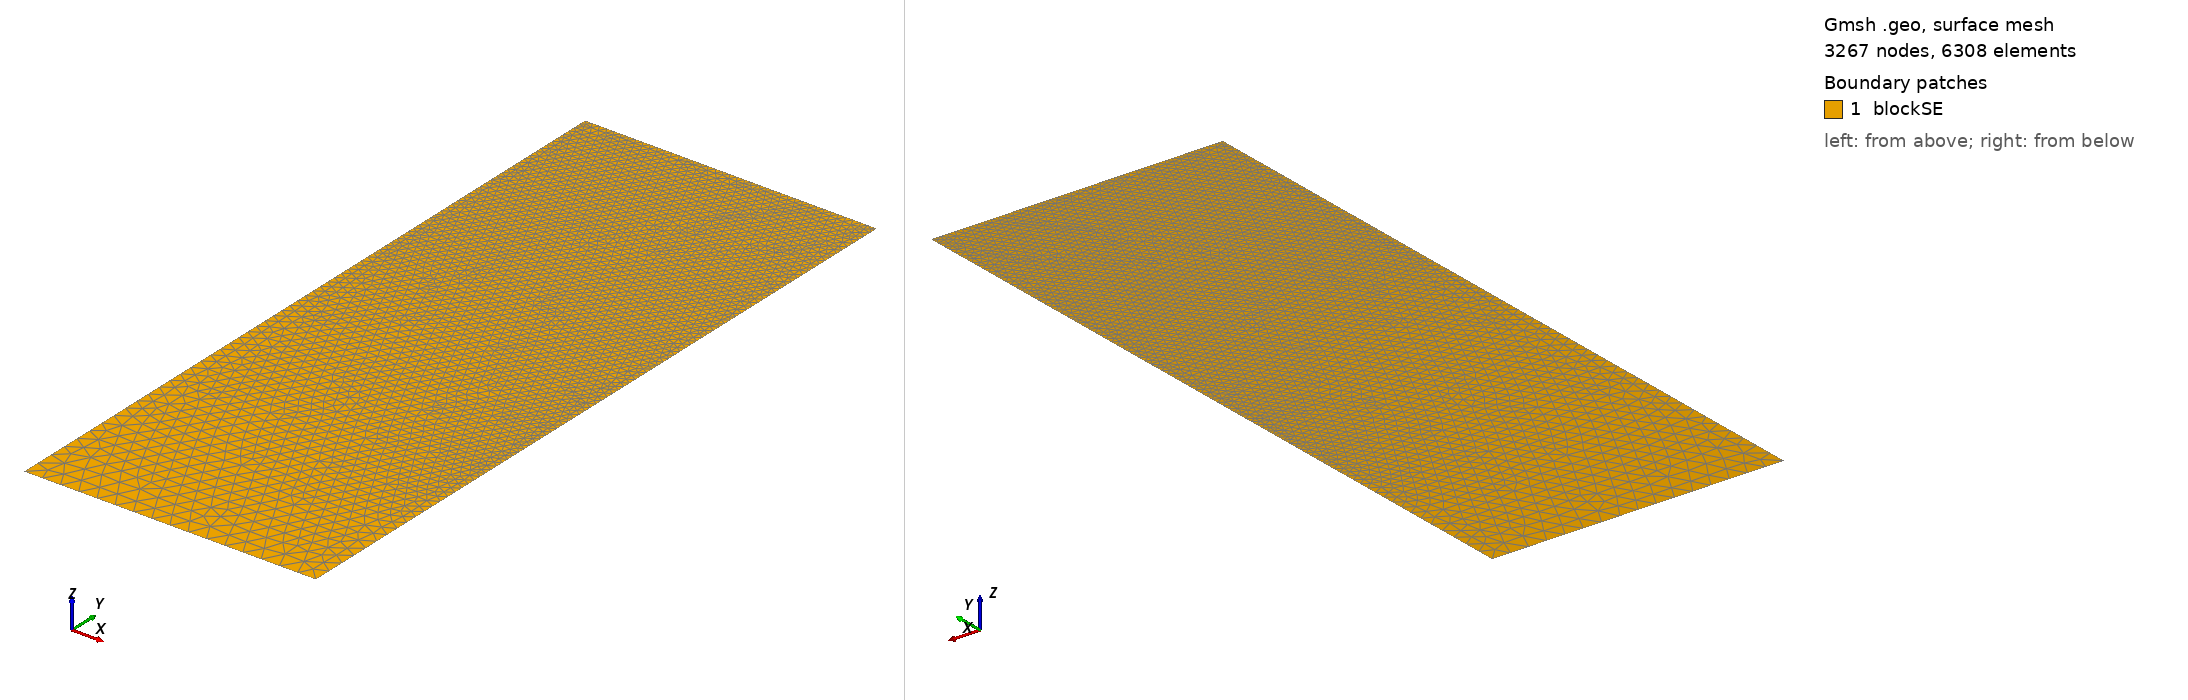

Gmsh geometry script, surface-meshed: 3267 nodes, 6308 surface elements. Boundary patches (legend numbers): 1 blockSE. Left view from above one corner, right view from below the opposite corner. Legend entries are the model's physical surfaces. The drawing asked Gmsh for element sizes between 1% and 20% of the model's largest extent; the script's own settings can give other sizes.

=== t100.geo (drawn) ===
/// Build a 2D model with micro-electrode

//SetFactory("OpenCASCADE");

// Parameters
hSE  = 20.0;  // thickness of the SE, in unit um
wSE  = 8.0;  // width of the SE, in unit um
hLi  = 11.0052;    // initial height of the Li in the pore, in unit um
rp   = 0.05;  // the round radius at corner point, in unit um
mSE  = 0.5;  // mesh characteristic length for SE out boundaries
mAnd = 0.05;  // mesh characteristic length for micro-probe

//**** Create points **/
// Create points for the boundary
Point(1) = {0, 0, 0, mSE};            Point(2) = {wSE, 0, 0, mSE};
Point(3) = {wSE, hSE-hLi, 0, mAnd};   Point(4) = {wSE, hSE-rp, 0, mAnd}; 
Point(5) = {wSE-rp, hSE-rp, 0, mAnd}; Point(6) = {wSE-rp, hSE, 0, mAnd}; 
Point(7) = {0, hSE, 0, mAnd};

//***** Create lines **/
// Creat lines for the boundary
Line(1)   = {1, 2};     Line(2)   = {2, 3};
Line(3)   = {3, 4};     Circle(4) = {4, 5, 6};  
Line(5)   = {6, 7};     Line(6)   = {7, 1};

//*** Create loops from lines **/
Curve Loop(6) = {1, 2, 3, 4, 5, 6};   // Outer boundary

//*** Create blocks from lines **/
Plane Surface(1) = {6}; // creat block SE

//*** Physical names **/
Physical Curve("SE_btm")     = {1};
Physical Curve("SE_right")   = {2};
//Physical Curve("SE_top")     = {3};
Physical Curve("SE_left")    = {6};
Physical Curve("And_btm")    = {3, 4, 5};
Physical Surface("blockSE")  = {1};
